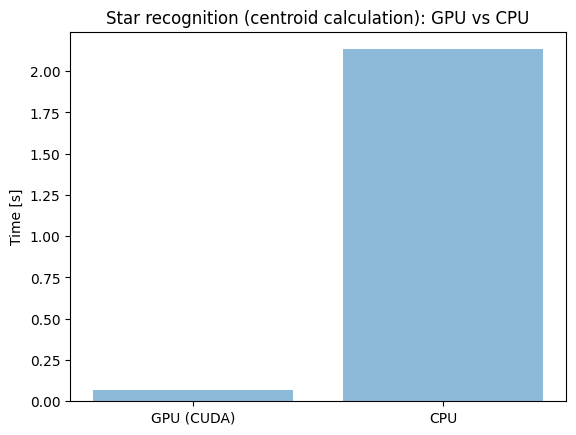

Recreate this plot in Python.
import matplotlib.pyplot as plt; plt.rcdefaults()
import numpy as np
import matplotlib.pyplot as plt


objects = ('GPU (CUDA)', 'CPU')
y_pos = np.arange(len(objects))
performance = [0.06747964299938758, 2.1326403450002545]

plt.bar(y_pos, performance, align='center', alpha=0.5)
plt.xticks(y_pos, objects)
plt.ylabel('Time [s]')
plt.title('Star recognition (centroid calculation): GPU vs CPU')

plt.show()
